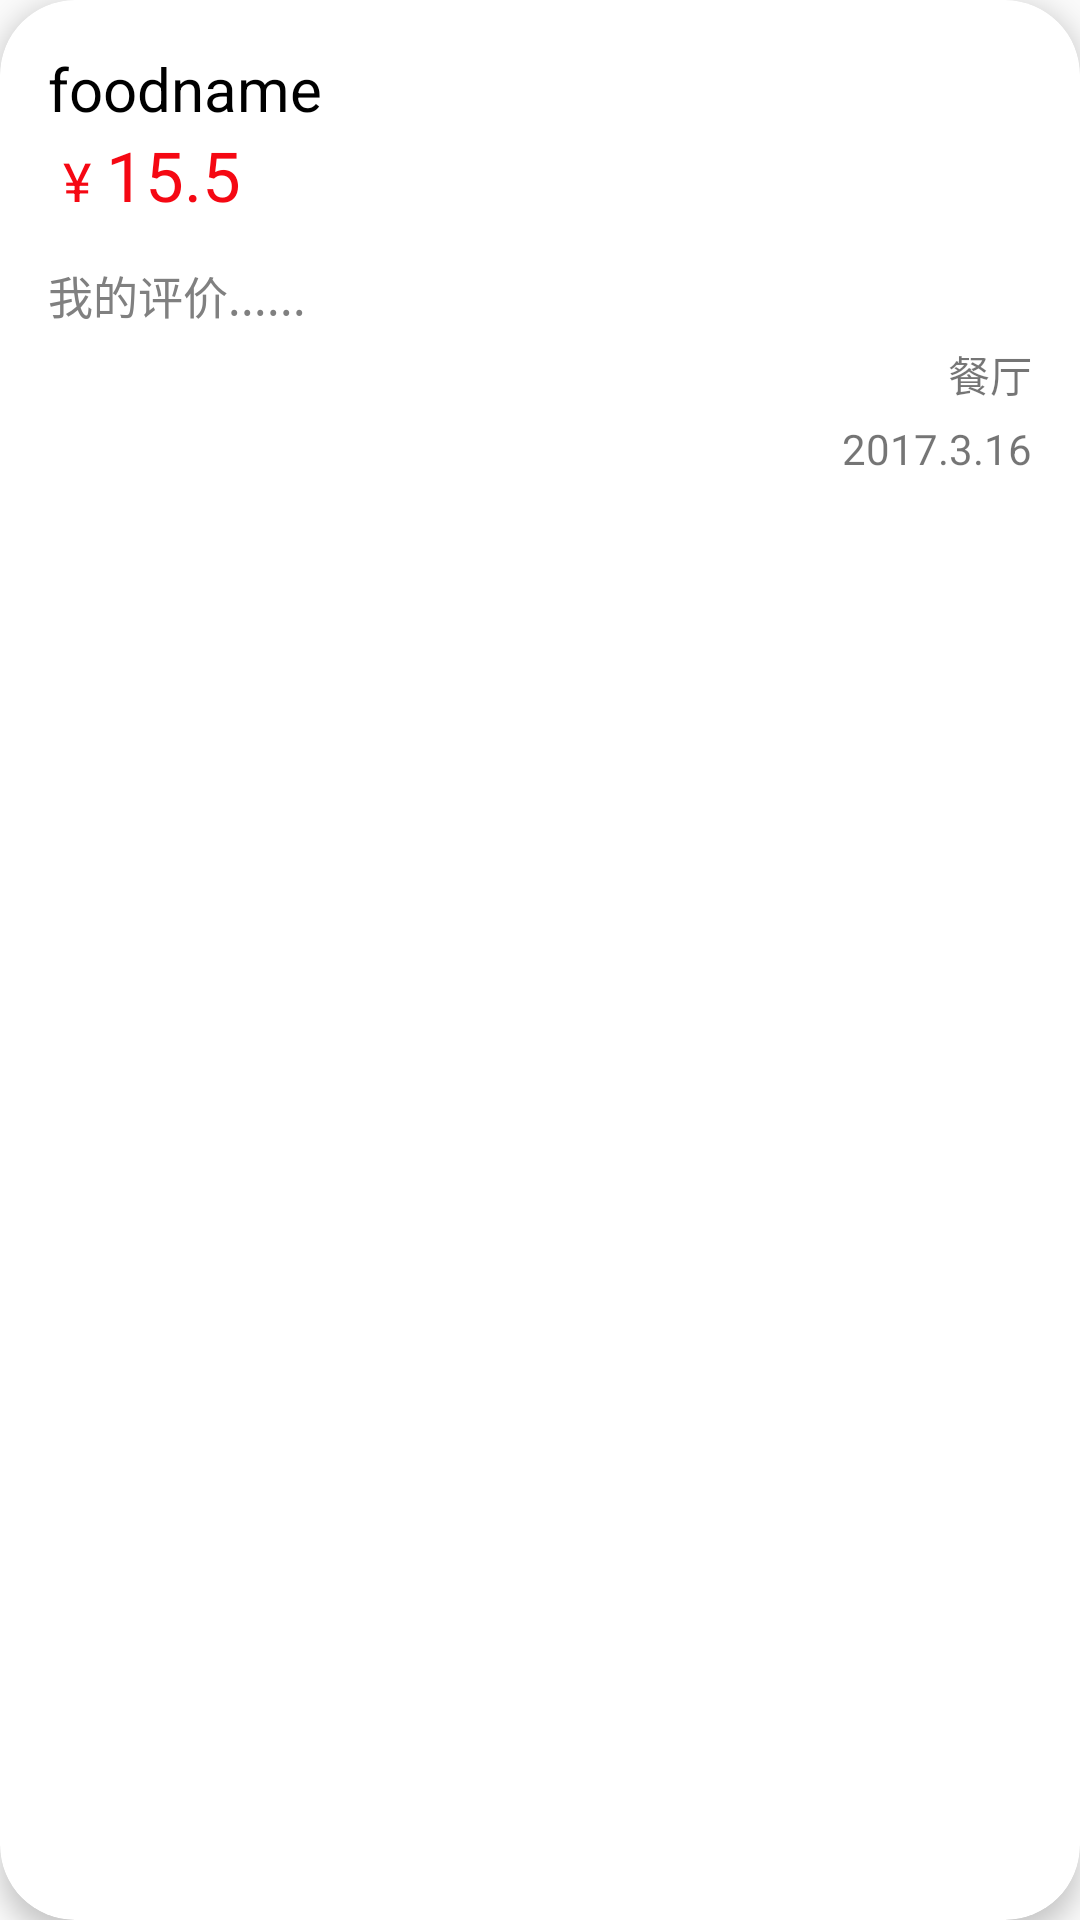

Reconstruct the res/layout file that produces this screen, plus the resources it refers to.
<!-- AndroidManifest.xml: application theme AppTheme -->
<!-- res/layout/history_item.xml -->
<?xml version="1.0" encoding="utf-8"?>
<android.support.v7.widget.CardView
    xmlns:android="http://schemas.android.com/apk/res/android"
    xmlns:cardView="http://schemas.android.com/apk/res-auto"
    cardView:cardBackgroundColor="@color/cardview_light_background"
    cardView:cardCornerRadius="25dp"
    cardView:cardElevation="5dp"
    android:layout_margin="@dimen/cardview_compat_inset_shadow"
    android:layout_width="match_parent"
    android:layout_height="wrap_content">

    <RelativeLayout
        android:layout_width="wrap_content"
        android:layout_height="wrap_content"
        android:layout_margin="@dimen/activity_vertical_margin">

        <TextView
            android:layout_width="match_parent"
            android:layout_height="wrap_content"
            android:layout_alignParentTop="true"
            android:text="foodname"
            android:gravity="center|left"
            android:layout_toStartOf="@id/card_solve"
            android:textColor="@android:color/black"
            android:textSize="20sp"
            android:ellipsize="end"
            android:maxLines="1"
            android:id="@+id/evaluate_food_name"
            android:layout_alignBottom="@id/evaluate_submit"/>
        <TextView
            android:layout_width="wrap_content"
            android:layout_height="wrap_content"
            android:text="¥"
            android:textSize="18sp"
            android:textColor="@color/red"
            android:layout_below="@id/evaluate_food_name"
            android:layout_marginTop="5dp"
            android:layout_marginStart="5dp"
            android:id="@+id/card_unit"/>
        <TextView
            android:layout_width="100dp"
            android:layout_height="wrap_content"
            android:layout_below="@id/evaluate_food_name"
            android:layout_toRightOf="@id/card_unit"
            android:layout_alignBaseline="@id/card_unit"
            android:textSize="23sp"
            android:textColor="@color/red"
            android:layout_marginStart="5dp"
            android:text="15.5"
            android:id="@+id/card_price"/>

        <TextView
            android:text="我的评价......"
            android:textSize="15sp"
            android:textColor="@android:color/tertiary_text_dark"
            android:layout_width="match_parent"
            android:layout_height="wrap_content"
            android:layout_below="@id/card_unit"
            android:layout_marginTop="15dp"
            android:id="@+id/evaluate_content"/>

        <TextView
            android:layout_width="wrap_content"
            android:layout_height="wrap_content"
            android:id="@+id/restaurant"
            android:layout_alignParentEnd="true"
            android:layout_below="@id/evaluate_content"
            android:gravity="end"
            android:text="餐厅"
            android:layout_marginTop="5dp"/>

        <TextView
            android:layout_width="wrap_content"
            android:layout_height="wrap_content"
            android:id="@+id/date"
            android:layout_alignParentEnd="true"
            android:layout_below="@id/restaurant"
            android:gravity="end"
            android:text="2017.3.16"
            android:layout_marginTop="5dp"/>
    </RelativeLayout>
</android.support.v7.widget.CardView>
<!-- resources referenced by this layout -->
<resources>
  <color name="red">#f50813</color>
  <dimen name="activity_vertical_margin">16dp</dimen>
  <style name="AppTheme" parent="Theme.AppCompat.Light.DarkActionBar">
          
          <item name="colorPrimary">@color/colorPrimary</item>
          <item name="colorPrimaryDark">@color/colorPrimaryDark</item>
          <item name="colorAccent">@color/colorAccent</item>
      </style>
  <color name="colorPrimary">#3F51B5</color>
  <color name="colorPrimaryDark">#303F9F</color>
  <color name="colorAccent">#FF4081</color>
</resources>
